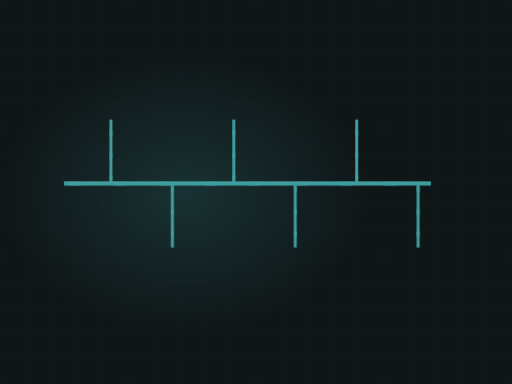
t = 0.00 s
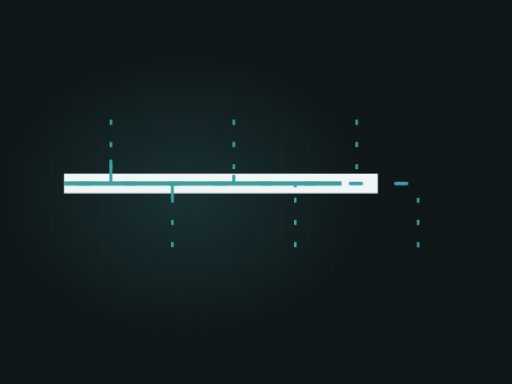
t = 1.90 s
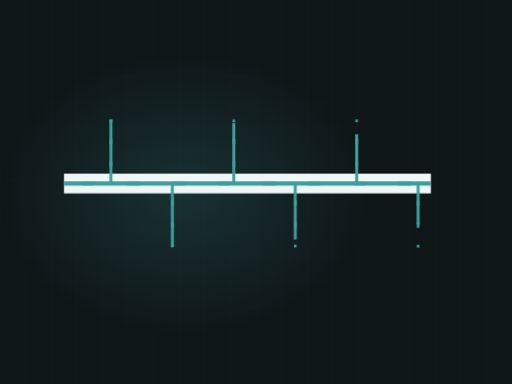
t = 3.41 s
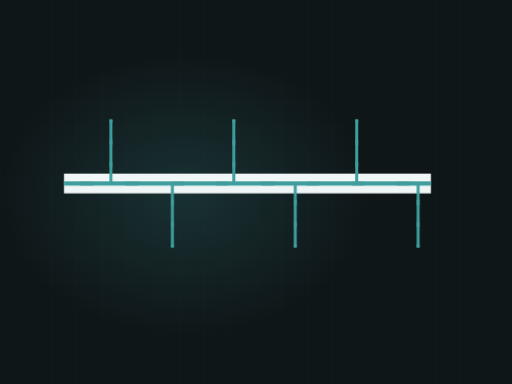
t = 4.91 s
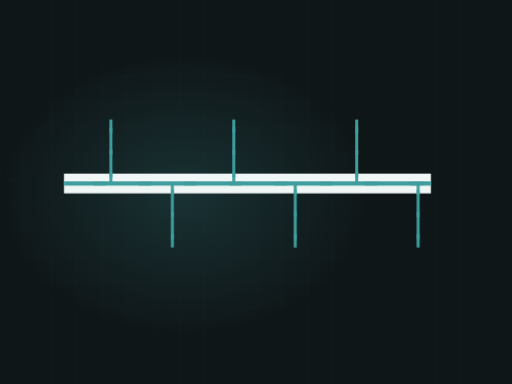
t = 6.74 s
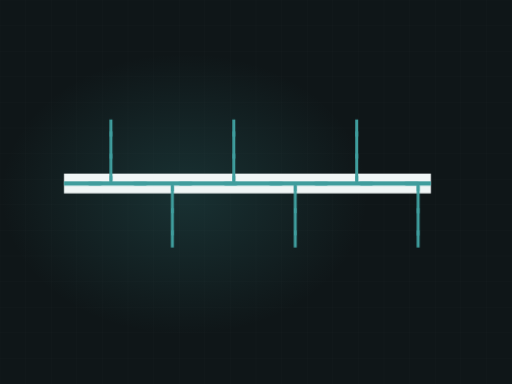
t = 8.14 s

The animated SVG that drew these frames (rendered in a browser with its animation timeline set to each time). Animation: 3 CSS @keyframes rules; frames cover the first 8.14 s, repeats indefinitely.

<svg xmlns="http://www.w3.org/2000/svg" viewBox="0 0 1200 900" width="1200" height="900" role="img" aria-label="HVAC duct"><defs><radialGradient id="glow"><stop offset="0%" stop-color="#3f9d9d" stop-opacity=".20"/><stop offset="100%" stop-color="#3f9d9d" stop-opacity="0"/></radialGradient></defs><style>.dw{stroke-dasharray:100;stroke-dashoffset:100;animation:dw 10.76s ease-in-out infinite}@keyframes dw{0%{stroke-dashoffset:100}24%{stroke-dashoffset:0}84%{stroke-dashoffset:0;opacity:1}95%{stroke-dashoffset:0;opacity:0}100%{stroke-dashoffset:100;opacity:0}}.cur{stroke-dashoffset:0;animation:cur 2.94s linear infinite}@keyframes cur{0%{stroke-dashoffset:200}100%{stroke-dashoffset:0}}.st{opacity:0;animation:stg 10.76s ease-in-out infinite}@keyframes stg{0%,14%{opacity:0;transform:scale(.7)}32%{opacity:1;transform:scale(1)}84%{opacity:1}95%,100%{opacity:0}}@media (prefers-reduced-motion: reduce){*{animation:none!important}.dw{stroke-dashoffset:0!important}[class]{opacity:1!important}}/*rest-state*/.cur{stroke-dashoffset:0}.dw{stroke-dashoffset:0;opacity:1}</style><rect width="1200" height="900" fill="#0f1618"/><line x1="0" y1="0" x2="0" y2="900" stroke="#f0f6f6" stroke-width="1" opacity=".028"/><line x1="60" y1="0" x2="60" y2="900" stroke="#f0f6f6" stroke-width="1" opacity=".028"/><line x1="120" y1="0" x2="120" y2="900" stroke="#f0f6f6" stroke-width="1" opacity=".028"/><line x1="180" y1="0" x2="180" y2="900" stroke="#f0f6f6" stroke-width="1" opacity=".028"/><line x1="240" y1="0" x2="240" y2="900" stroke="#f0f6f6" stroke-width="1" opacity=".028"/><line x1="300" y1="0" x2="300" y2="900" stroke="#f0f6f6" stroke-width="1" opacity=".028"/><line x1="360" y1="0" x2="360" y2="900" stroke="#f0f6f6" stroke-width="1" opacity=".028"/><line x1="420" y1="0" x2="420" y2="900" stroke="#f0f6f6" stroke-width="1" opacity=".028"/><line x1="480" y1="0" x2="480" y2="900" stroke="#f0f6f6" stroke-width="1" opacity=".028"/><line x1="540" y1="0" x2="540" y2="900" stroke="#f0f6f6" stroke-width="1" opacity=".028"/><line x1="600" y1="0" x2="600" y2="900" stroke="#f0f6f6" stroke-width="1" opacity=".028"/><line x1="660" y1="0" x2="660" y2="900" stroke="#f0f6f6" stroke-width="1" opacity=".028"/><line x1="720" y1="0" x2="720" y2="900" stroke="#f0f6f6" stroke-width="1" opacity=".028"/><line x1="780" y1="0" x2="780" y2="900" stroke="#f0f6f6" stroke-width="1" opacity=".028"/><line x1="840" y1="0" x2="840" y2="900" stroke="#f0f6f6" stroke-width="1" opacity=".028"/><line x1="900" y1="0" x2="900" y2="900" stroke="#f0f6f6" stroke-width="1" opacity=".028"/><line x1="960" y1="0" x2="960" y2="900" stroke="#f0f6f6" stroke-width="1" opacity=".028"/><line x1="1020" y1="0" x2="1020" y2="900" stroke="#f0f6f6" stroke-width="1" opacity=".028"/><line x1="1080" y1="0" x2="1080" y2="900" stroke="#f0f6f6" stroke-width="1" opacity=".028"/><line x1="1140" y1="0" x2="1140" y2="900" stroke="#f0f6f6" stroke-width="1" opacity=".028"/><line x1="1200" y1="0" x2="1200" y2="900" stroke="#f0f6f6" stroke-width="1" opacity=".028"/><line x1="0" y1="0" x2="1200" y2="0" stroke="#f0f6f6" stroke-width="1" opacity=".028"/><line x1="0" y1="60" x2="1200" y2="60" stroke="#f0f6f6" stroke-width="1" opacity=".028"/><line x1="0" y1="120" x2="1200" y2="120" stroke="#f0f6f6" stroke-width="1" opacity=".028"/><line x1="0" y1="180" x2="1200" y2="180" stroke="#f0f6f6" stroke-width="1" opacity=".028"/><line x1="0" y1="240" x2="1200" y2="240" stroke="#f0f6f6" stroke-width="1" opacity=".028"/><line x1="0" y1="300" x2="1200" y2="300" stroke="#f0f6f6" stroke-width="1" opacity=".028"/><line x1="0" y1="360" x2="1200" y2="360" stroke="#f0f6f6" stroke-width="1" opacity=".028"/><line x1="0" y1="420" x2="1200" y2="420" stroke="#f0f6f6" stroke-width="1" opacity=".028"/><line x1="0" y1="480" x2="1200" y2="480" stroke="#f0f6f6" stroke-width="1" opacity=".028"/><line x1="0" y1="540" x2="1200" y2="540" stroke="#f0f6f6" stroke-width="1" opacity=".028"/><line x1="0" y1="600" x2="1200" y2="600" stroke="#f0f6f6" stroke-width="1" opacity=".028"/><line x1="0" y1="660" x2="1200" y2="660" stroke="#f0f6f6" stroke-width="1" opacity=".028"/><line x1="0" y1="720" x2="1200" y2="720" stroke="#f0f6f6" stroke-width="1" opacity=".028"/><line x1="0" y1="780" x2="1200" y2="780" stroke="#f0f6f6" stroke-width="1" opacity=".028"/><line x1="0" y1="840" x2="1200" y2="840" stroke="#f0f6f6" stroke-width="1" opacity=".028"/><line x1="0" y1="900" x2="1200" y2="900" stroke="#f0f6f6" stroke-width="1" opacity=".028"/><ellipse cx="432" cy="455" rx="430" ry="330" fill="url(#glow)"/><path class="dw" d="M150,430 L1010,430" pathLength="100" stroke="#f0f6f6" stroke-width="46" opacity=".18" fill="none" style="animation-delay:0s"/><path class="dw" d="M150,430 L1010,430" pathLength="100" stroke="#3f9d9d" stroke-width="10" opacity=".45" fill="none" style="animation-delay:.2s"/><path class="dw" d="M260,430 L260,280" pathLength="100" stroke="#3f9d9d" stroke-width="7" opacity=".6" fill="none" style="animation-delay:0.80s"/><path class="cur" d="M260,430 L260,280" fill="none" stroke="#3f9d9d" stroke-width="6" stroke-dasharray="12 40"/><path class="dw" d="M404,430 L404,580" pathLength="100" stroke="#3f9d9d" stroke-width="7" opacity=".6" fill="none" style="animation-delay:1.02s"/><path class="cur" d="M404,430 L404,580" fill="none" stroke="#3f9d9d" stroke-width="6" stroke-dasharray="12 40"/><path class="dw" d="M548,430 L548,280" pathLength="100" stroke="#3f9d9d" stroke-width="7" opacity=".6" fill="none" style="animation-delay:1.24s"/><path class="cur" d="M548,430 L548,280" fill="none" stroke="#3f9d9d" stroke-width="6" stroke-dasharray="12 40"/><path class="dw" d="M692,430 L692,580" pathLength="100" stroke="#3f9d9d" stroke-width="7" opacity=".6" fill="none" style="animation-delay:1.46s"/><path class="cur" d="M692,430 L692,580" fill="none" stroke="#3f9d9d" stroke-width="6" stroke-dasharray="12 40"/><path class="dw" d="M836,430 L836,280" pathLength="100" stroke="#3f9d9d" stroke-width="7" opacity=".6" fill="none" style="animation-delay:1.68s"/><path class="cur" d="M836,430 L836,280" fill="none" stroke="#3f9d9d" stroke-width="6" stroke-dasharray="12 40"/><path class="dw" d="M980,430 L980,580" pathLength="100" stroke="#3f9d9d" stroke-width="7" opacity=".6" fill="none" style="animation-delay:1.90s"/><path class="cur" d="M980,430 L980,580" fill="none" stroke="#3f9d9d" stroke-width="6" stroke-dasharray="12 40"/><path class="cur" d="M150,430 L1010,430" fill="none" stroke="#3f9d9d" stroke-width="8" stroke-dasharray="26 80" stroke-linecap="round"/></svg>
